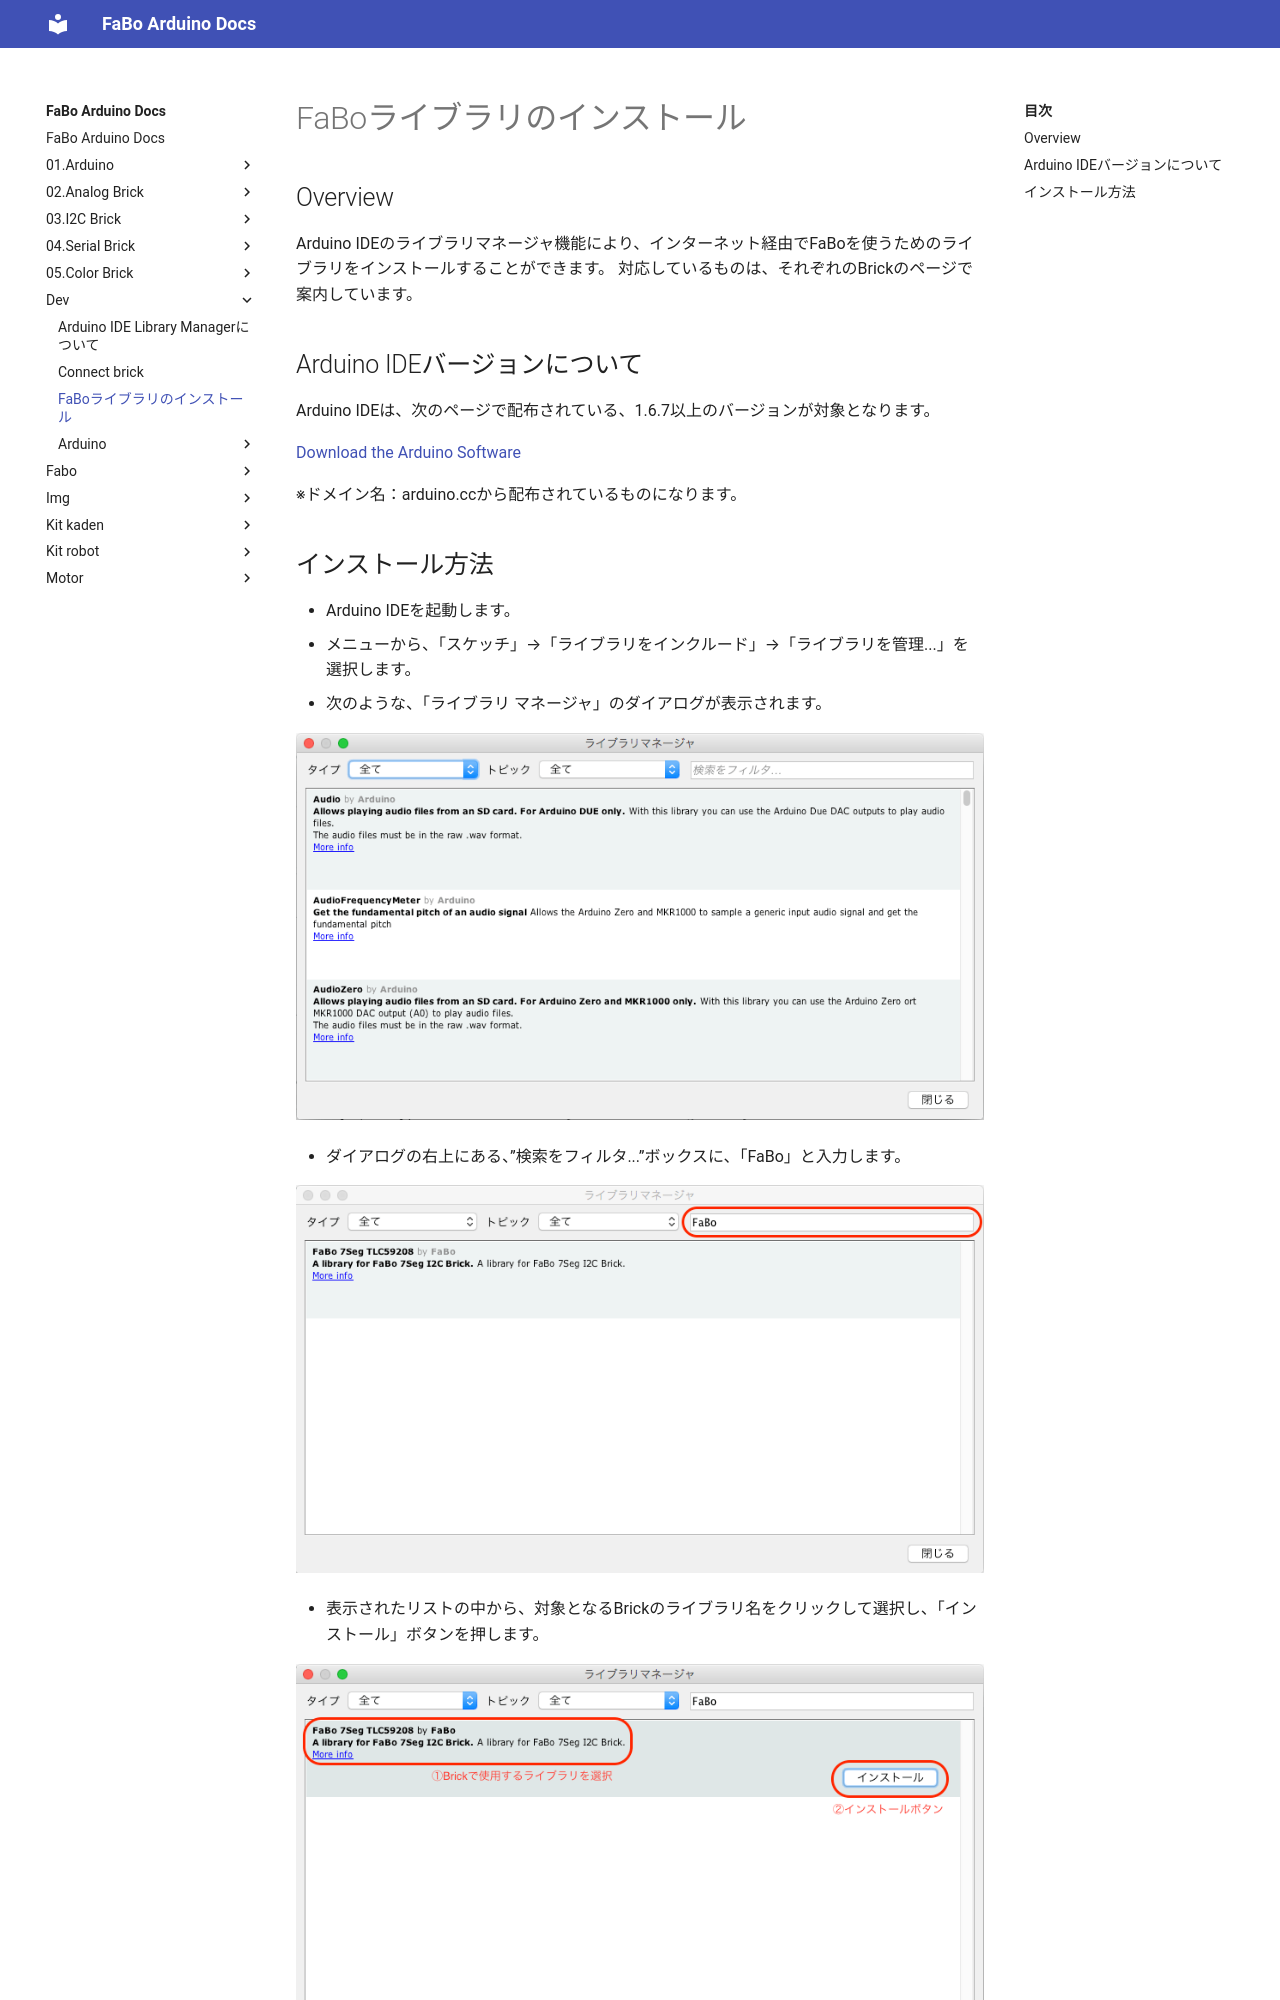

repository: FaBoPlatform/ArduinoDocs · page: dev/install_library/index.html · generator: mkdocs

# FaBoライブラリのインストール

## Overview
Arduino IDEのライブラリマネージャ機能により、インターネット経由でFaBoを使うためのライブラリをインストールすることができます。
対応しているものは、それぞれのBrickのページで案内しています。

## Arduino IDEバージョンについて
Arduino IDEは、次のページで配布されている、1.6.7以上のバージョンが対象となります。

[Download the Arduino Software](https://www.arduino.cc/en/Main/Software)

※ドメイン名：arduino.ccから配布されているものになります。
